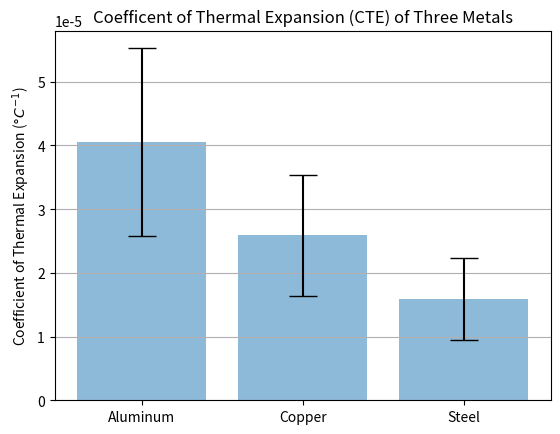

The matplotlib source for this figure:
import numpy as np
import matplotlib.pyplot as plt

aluminum = np.array([6.4e-5 , 3.01e-5 , 2.36e-5, 3.0e-5, 7.0e-5, 4.5e-5, 3.8e-5, 4.2e-5, 2.62e-5, 3.6e-5])
copper = np.array([4.5e-5 , 1.97e-5 , 1.6e-5, 1.97e-5, 4.0e-5, 2.4e-5, 1.9e-5, 2.41e-5 , 1.85e-5, 3.3e-5 ])
steel = np.array([3.3e-5 , 1.2e-5 , 0.9e-5, 1.2e-5, 1.3e-5, 1.6e-5, 1.4e-5, 1.58e-5, 1.32e-5 , 2.1e-5])

# Calculate the average
aluminum_mean = np.mean(aluminum)
copper_mean = np.mean(copper)
steel_mean = np.mean(steel)

# Calculate the standard deviation
aluminum_std = np.std(aluminum)
copper_std = np.std(copper)
steel_std = np.std(steel)

# Create lists for the plot
materials = ['Aluminum', 'Copper', 'Steel']
x_pos = np.arange(len(materials))
CTEs = [aluminum_mean, copper_mean, steel_mean]
error = [aluminum_std, copper_std, steel_std]

# Build the plot
fig=plt.figure()
ax = fig.add_subplot(1,1,1)

ax.bar(x_pos, CTEs, yerr=error, align='center', alpha=0.5, ecolor='black', capsize=10)
ax.set_ylabel('Coefficient of Thermal Expansion ($\degree C^{-1}$)')
ax.set_xticks(x_pos)
ax.set_xticklabels(materials)
ax.set_title('Coefficent of Thermal Expansion (CTE) of Three Metals')
ax.yaxis.grid(True)
# Save the figure and show
plt.show()
